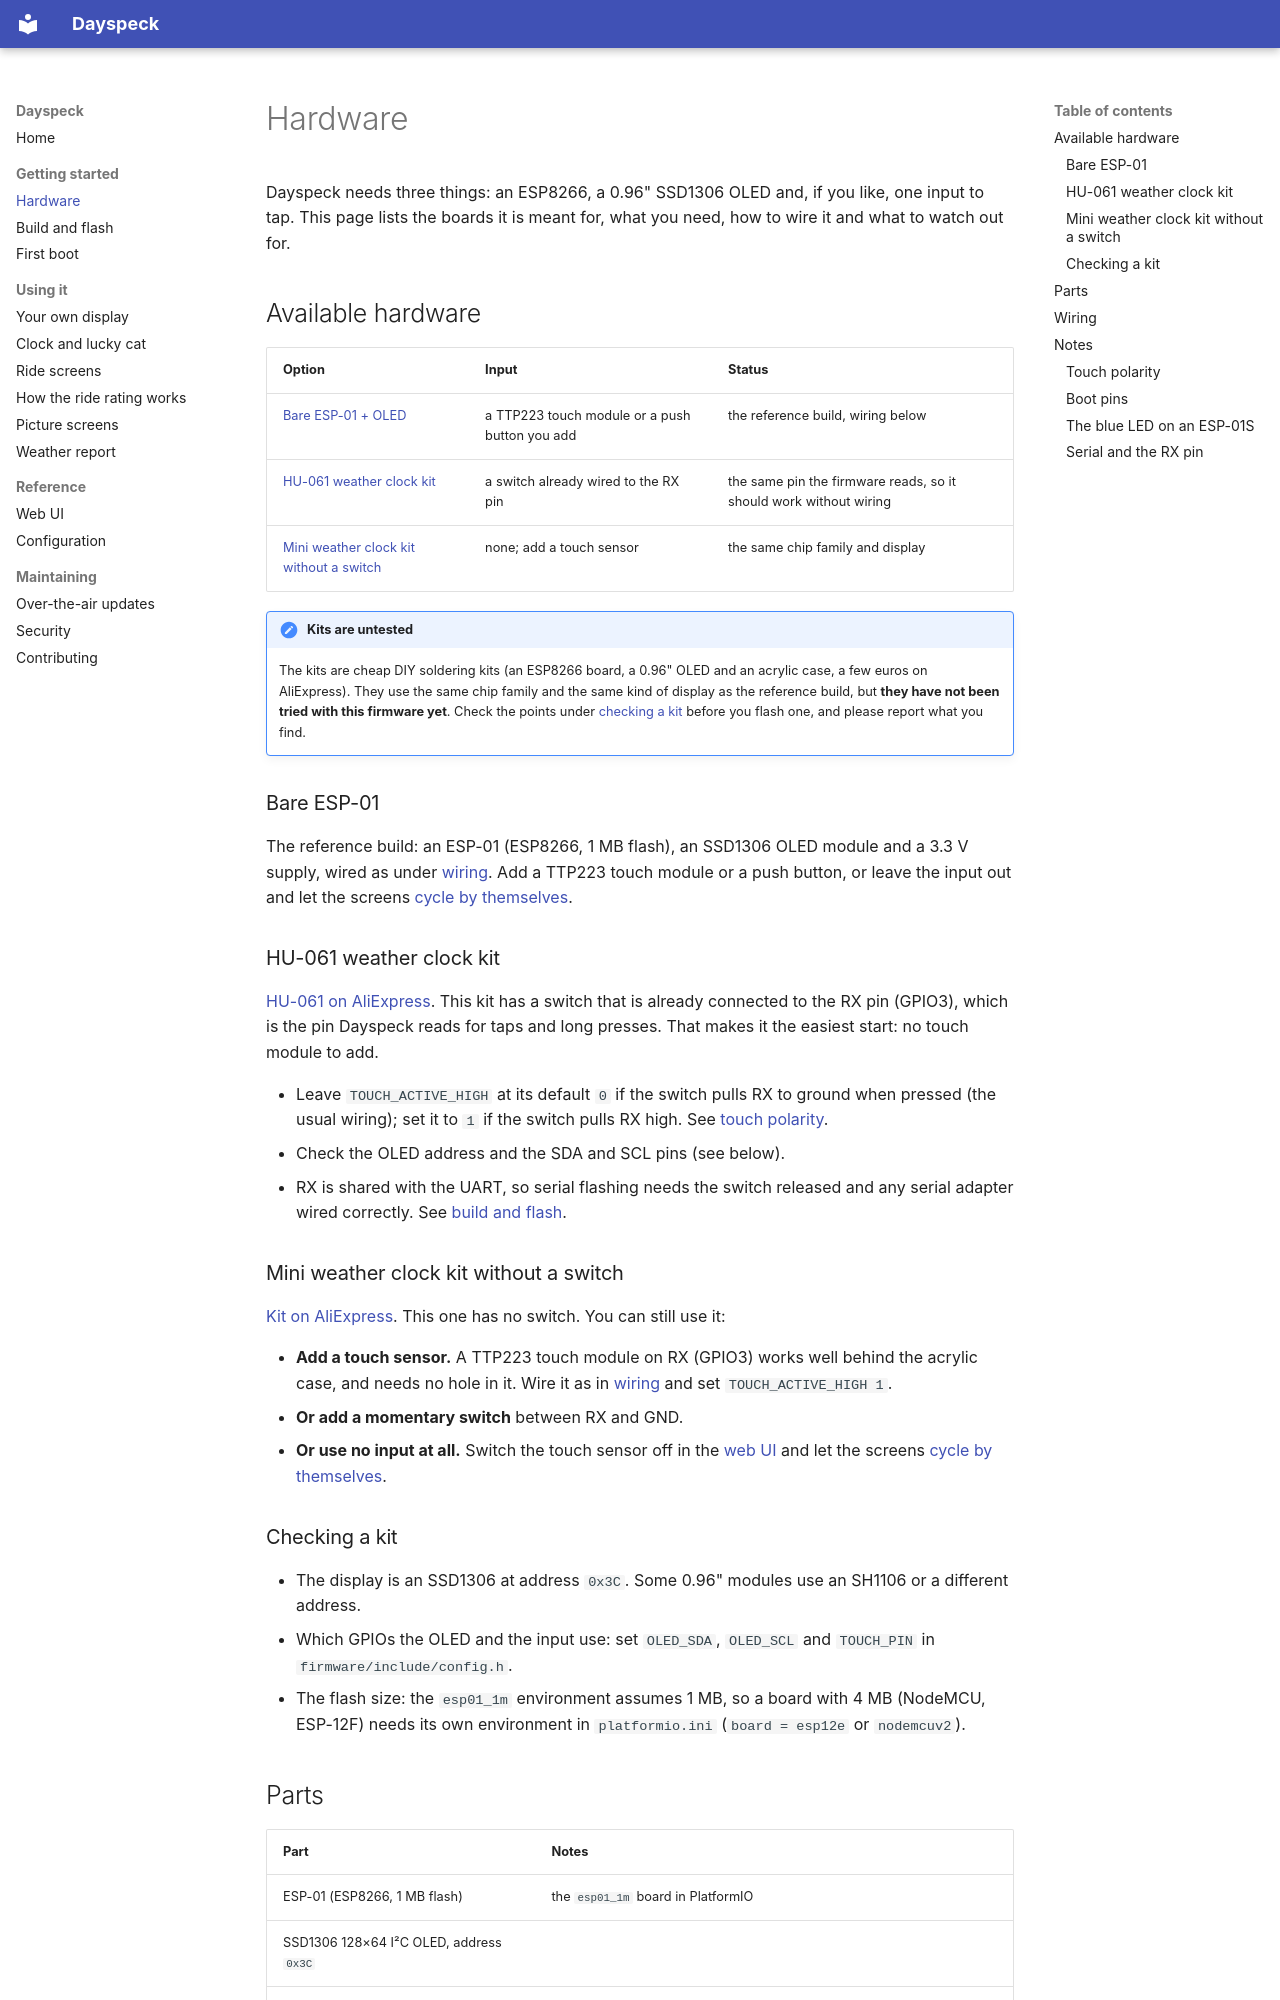

repository: martijn4313/Dayspeck · page: hardware/index.html · generator: mkdocs

---
description: "Hardware for Dayspeck: a bare ESP-01 (ESP8266) with a 0.96-inch SSD1306 128x64 I2C OLED, the HU-061 weather clock kit with a built-in switch, and how to add a touch sensor, with the wiring."
---

# Hardware

Dayspeck needs three things: an ESP8266, a 0.96" SSD1306 OLED and, if you like, one input to tap. This page
lists the boards it is meant for, what you need, how to wire it and what to watch out for.

## Available hardware

| Option | Input | Status |
|--------|-------|--------|
| [Bare ESP-01 + OLED](#bare-esp-01) | a TTP223 touch module or a push button you add | the reference build, wiring below |
| [HU-061 weather clock kit](#hu-061-weather-clock-kit) | a switch already wired to the RX pin | the same pin the firmware reads, so it should work without wiring |
| [Mini weather clock kit without a switch](#mini-weather-clock-kit-without-a-switch) | none; add a touch sensor | the same chip family and display |

!!! note "Kits are untested"
    The kits are cheap DIY soldering kits (an ESP8266 board, a 0.96" OLED and an acrylic case, a few euros
    on AliExpress). They use the same chip family and the same kind of display as the reference build, but
    **they have not been tried with this firmware yet**. Check the points under
    [checking a kit](#checking-a-kit) before you flash one, and please report what you find.

### Bare ESP-01

The reference build: an ESP-01 (ESP8266, 1 MB flash), an SSD1306 OLED module and a 3.3 V supply, wired as
under [wiring](#wiring). Add a TTP223 touch module or a push button, or leave the input out and let the
screens [cycle by themselves](screens.md#without-a-touch-sensor).

### HU-061 weather clock kit

[HU-061 on AliExpress](https://nl.aliexpress.com/item/1005010184314128.html). This kit has a switch that is
already connected to the RX pin (GPIO3), which is the pin Dayspeck reads for taps and long presses. That
makes it the easiest start: no touch module to add.

- Leave `TOUCH_ACTIVE_HIGH` at its default `0` if the switch pulls RX to ground when pressed (the usual
  wiring); set it to `1` if the switch pulls RX high. See [touch polarity](#touch-polarity).
- Check the OLED address and the SDA and SCL pins (see below).
- RX is shared with the UART, so serial flashing needs the switch released and any serial adapter wired
  correctly. See [build and flash](build.md).
